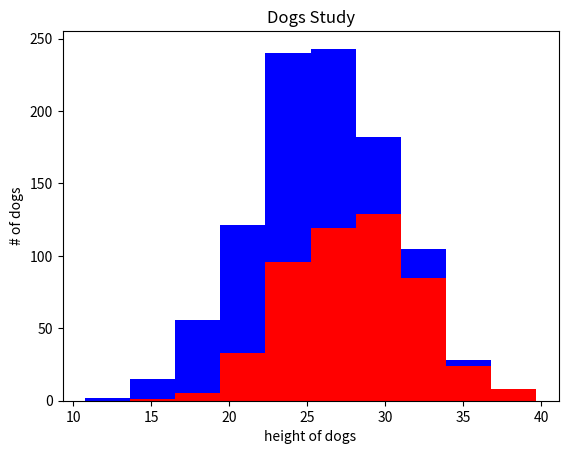

Reproduce this figure in Python.
import numpy as np
import matplotlib.pyplot as plt

greyhounds = 500
labs = 500

grey_height = 28 + 4 * np.random.randn(greyhounds)
lab_height = 24 + 4 * np.random.randn(labs)

plt.hist([grey_height, lab_height], stacked = True, color = ['r', 'b'])
plt.title("Dogs Study")
plt.ylabel("# of dogs")
plt.xlabel("height of dogs")
plt.show()
